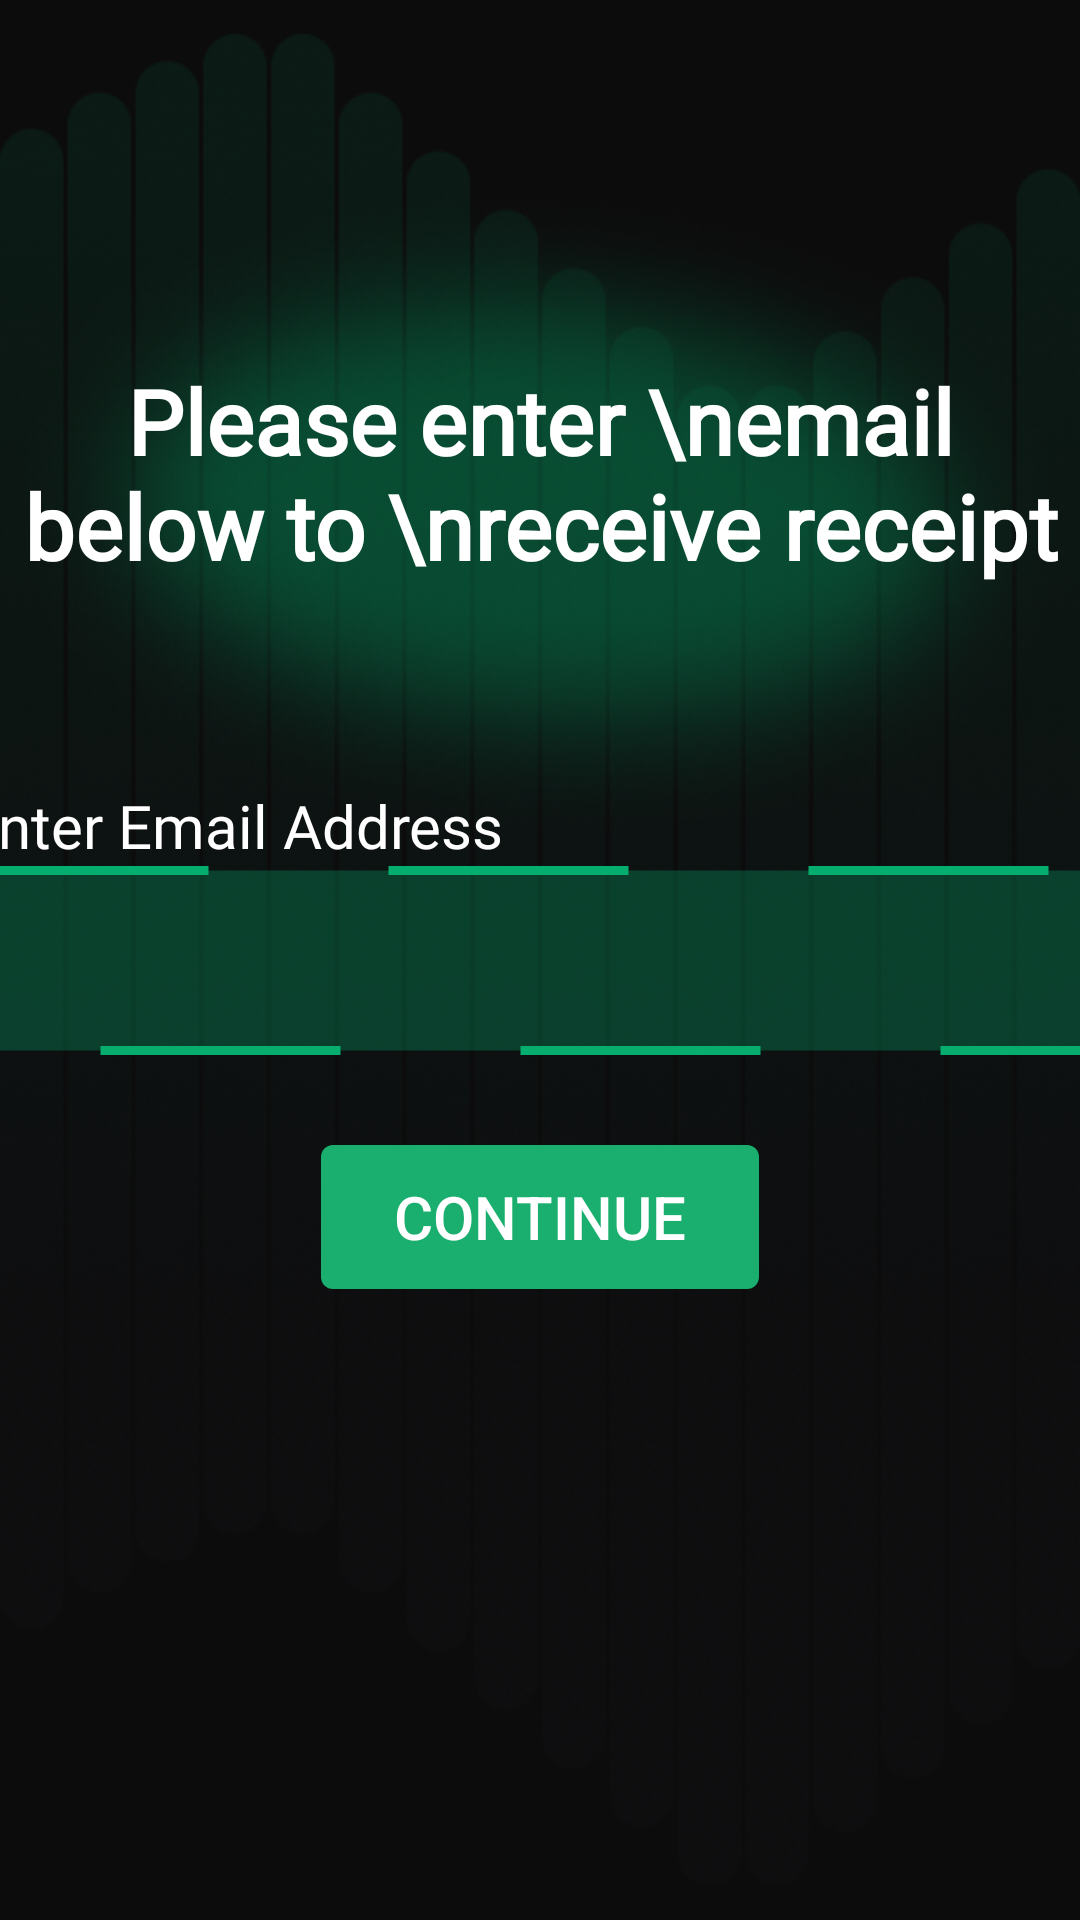

Reconstruct the res/layout file that produces this screen, plus the resources it refers to.
<!-- AndroidManifest.xml: application theme Theme.ParkingBuddy -->
<!-- res/layout/activity_receipt_email.xml -->
<?xml version="1.0" encoding="utf-8"?>
<androidx.constraintlayout.widget.ConstraintLayout xmlns:android="http://schemas.android.com/apk/res/android"
    xmlns:app="http://schemas.android.com/apk/res-auto"
    xmlns:tools="http://schemas.android.com/tools"
    android:layout_width="match_parent"
    android:layout_height="match_parent"
    tools:context=".activities.ReceiptEmailActivity">

    
    <include
        layout="@layout/background"/>

    
    <ImageView
        android:id="@+id/greenProcessingBackground"
        android:layout_width="wrap_content"
        android:layout_height="wrap_content"
        android:layout_marginTop="15dp"
        app:layout_constraintStart_toStartOf="parent"
        app:layout_constraintTop_toTopOf="parent"
        app:srcCompat="@drawable/components_green_background_text" />

    
    <TextView
        android:id="@+id/promptEmailText"
        android:layout_width="wrap_content"
        android:layout_height="wrap_content"
        android:layout_marginTop="120dp"
        android:gravity="center"
        android:text="Please enter \nemail below to \nreceive receipt"
        android:textColor="@android:color/white"
        android:fontFamily="@font/exo_medium"
        android:textSize="30sp"
        android:textStyle="bold"
        app:layout_constraintStart_toStartOf="parent"
        app:layout_constraintTop_toTopOf="parent"
        app:layout_constraintEnd_toEndOf="parent" />

    
    <TextView
        android:id="@+id/emailAddress"
        android:layout_width="wrap_content"
        android:layout_height="wrap_content"
        android:layout_marginTop="10dp"
        android:fontFamily="@font/exo_bold"
        android:text="Enter Email Address"
        android:textColor="@color/design_default_color_on_primary"
        android:textSize="20sp"
        app:layout_constraintBottom_toTopOf="@id/emailAddressTextBox"
        app:layout_constraintStart_toStartOf="@id/emailAddressTextBox"/>

    
    <EditText
        android:id="@+id/emailAddressTextBox"
        android:layout_width="385dp"
        android:layout_height="63dp"
        android:background="@drawable/dashed_border"
        android:fontFamily="@font/exo_bold"
        android:inputType="textEmailAddress"
        android:letterSpacing=".5"
        android:paddingStart="25dp"
        android:paddingEnd="25dp"
        android:textColor="@color/white"
        android:textSize="32sp"
        app:layout_constraintTop_toTopOf="parent"
        app:layout_constraintStart_toStartOf="parent"
        app:layout_constraintEnd_toEndOf="parent"
        app:layout_constraintBottom_toBottomOf="parent" />

    
    <Button
        android:id="@+id/continueButton"
        android:layout_width="146dp"
        android:layout_height="48dp"
        android:layout_marginVertical="30dp"
        android:background="@drawable/continue_button"
        android:gravity="center"
        android:text="Continue"
        android:textColor="@color/white"
        android:textSize="20sp"
        app:layout_constraintLeft_toLeftOf="parent"
        app:layout_constraintRight_toRightOf="parent"
        app:layout_constraintTop_toBottomOf="@id/emailAddressTextBox" />

</androidx.constraintlayout.widget.ConstraintLayout>
<!-- res/layout/background.xml (included above) -->
<?xml version="1.0" encoding="utf-8"?>
<androidx.constraintlayout.widget.ConstraintLayout xmlns:android="http://schemas.android.com/apk/res/android"
    android:layout_width="match_parent"
    android:layout_height="match_parent"
    android:background="@color/black">

    
    <ImageView
        android:layout_width="match_parent"
        android:layout_height="match_parent"
        android:src="@drawable/components_background_general"
        android:contentDescription="Background Image"/>

</androidx.constraintlayout.widget.ConstraintLayout>
<!-- resources referenced by this layout -->
<resources>
  <color name="black">#0C0C0C</color>
  <color name="white">#FFFFFFFF</color>
  <!-- drawable components_background_general: png bitmap (drawable, 242905 bytes) -->
  <!-- drawable components_green_background_text: png bitmap (drawable, 178576 bytes) -->
  <!-- drawable continue_button (drawable) -->
  <?xml version="1.0" encoding="utf-8"?>
  <shape xmlns:android="http://schemas.android.com/apk/res/android"
      android:shape="rectangle">
  
      <solid android:color="@color/idtech_green"/>
      <corners android:radius="4dp"/>
  
  </shape>
  <!-- drawable dashed_border (drawable) -->
  <?xml version="1.0" encoding="utf-8"?>
  <shape xmlns:android="http://schemas.android.com/apk/res/android"
      android:shape="rectangle">
  
      <solid
          android:color="#4D05AD6E"/>
  
      <stroke
          android:width="3dp"
          android:color="#05AD6E"
          android:dashGap="60dp"
          android:dashWidth="80dp"/>
  
  
  </shape>
  <style name="Theme.ParkingBuddy" parent="Base.Theme.ParkingBuddy" />
  <color name="idtech_green">#1aaf6f</color>
  <style name="Base.Theme.ParkingBuddy" parent="Theme.Material3.DayNight.NoActionBar">
          <item name="colorPrimary">@color/idtech_green</item>
          <item name="colorPrimaryVariant">@color/idtech_dark_green</item>
          <item name="colorSecondary">@color/idtech_grey</item>
          <item name="colorOnPrimary">@color/white</item>
          <item name="background">@color/black</item>
      </style>
  <color name="idtech_dark_green">#007047</color>
  <color name="idtech_grey">#d2d2d4</color>
</resources>
